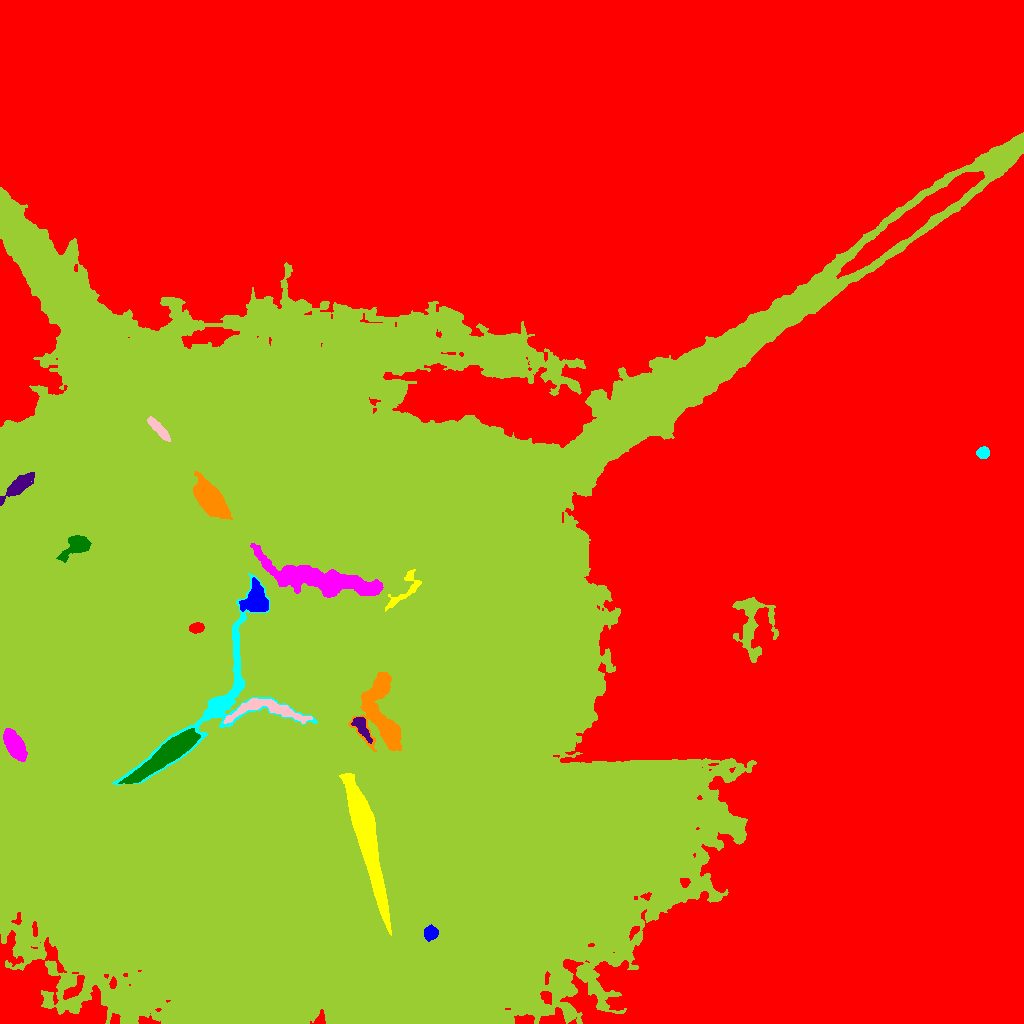

Source data for this figure (header and first rows):
ID, X, Y, A, B, theta, total_flux, mu_max, mu_median, mu_mean, R_fwhm, R_e, R10, R90, x_start, x_end, y_start, y_end, area, greylevel
0, 620, 602.8, 344.8, 212.5, -0.8401, 22520917, 101.0, 38.0, 37.28, 64.4, 280.9, 119.4, 402.5, 0, 1023, 0, 1023, 604052, 51.28
1, 430.4, 90.59, 3.351, 3.125, 0.7522, 987.0, 11.0, 5.0, 5.278, 5.352, 4.146, 1.693, 6.457, 424, 438, 82, 99, 187, 102.3
2, 365.4, 187.5, 35.19, 4.115, -1.315, 121803, 110.0, 45.0, 50.44, 17.42, 14.71, 5.944, 23.59, 339, 391, 88, 250, 2415, 195.4
3, 14.26, 278.6, 7.825, 3.748, -1.052, 3305, 12.0, 6.0, 6.248, 9.541, 7.047, 2.932, 10.88, 3, 27, 262, 295, 529, 131.2
4, 166.6, 269, 20.44, 3.844, 0.6362, 37146, 60.0, 26.0, 27.5, 13.35, 11.04, 4.583, 17.27, 118, 200, 240, 295, 1351, 207.5
5, 361.4, 297.2, 6.573, 2.603, -1.045, 4736, 43.0, 17.5, 18.65, 5.726, 4.787, 1.871, 7.527, 351, 372, 280, 306, 254, 186.6
6, 379.6, 313.8, 21.17, 8.854, -1.398, 51356, 82.0, 28.0, 31.16, 13.58, 11.79, 4.72, 18.62, 348, 401, 272, 351, 1648, 181.2
7, 223, 330.1, 49.9, 22.16, 0.984, 61842, 76.0, 22.0, 25.84, 12.93, 14.37, 5.499, 23.98, 112, 317, 239, 450, 2393, 177.8
8, 269.5, 313.7, 21.54, 5.426, -0.0914, 19555, 50.0, 25.0, 24.97, 11.27, 9.027, 3.656, 13.73, 223, 312, 300, 325, 783, 199
9, 751.6, 400.8, 17.75, 9.348, -1.508, 2604, 6.0, 2.0, 2.443, 11.44, 9.934, 3.742, 15.95, 732, 778, 361, 426, 1066, 69.44
10, 197.6, 395.6, 3.051, 2.232, 0.255, 943.0, 17.0, 5.0, 6.549, 4.107, 3.29, 1.262, 5.232, 189, 204, 390, 401, 144, 167.5
11, 255.7, 423.2, 7.279, 6.07, 1.367, 24821, 69.0, 45.0, 41.03, 10.98, 7.999, 3.385, 11.89, 239, 268, 412, 446, 605, 217
12, 404.1, 433.1, 13.73, 4.333, 0.8519, 4892, 32.0, 13.0, 13.37, 6.723, 5.836, 2.257, 9.167, 385, 421, 412, 454, 366, 203.4
13, 319.6, 443.7, 31.34, 6.039, -0.1903, 112618, 87.0, 54.0, 48.17, 21.36, 15.78, 6.699, 23.17, 250, 383, 426, 480, 2338, 209.2
14, 76.89, 477.7, 8.474, 4.309, 0.597, 1618, 8.0, 3.0, 3.62, 8.349, 6.58, 2.646, 10.42, 56, 91, 461, 488, 447, 127.6
15, 18.44, 537.6, 9.351, 3.168, 0.6856, 2562, 12.0, 5.0, 5.706, 7.919, 6.531, 2.585, 10.54, 0, 34, 518, 551, 449, 134.7
16, 210.6, 523.7, 10.8, 4.591, -0.934, 32817, 81.0, 31.0, 33.73, 10.95, 8.992, 3.7, 14.1, 193, 232, 504, 552, 973, 193.7
17, 983.2, 570.7, 2.782, 2.533, 0.1061, 1153, 19.0, 7.0, 8.177, 4.184, 3.432, 1.382, 5.382, 976, 989, 565, 577, 141, 77.18
18, 159.4, 593.8, 7.181, 2.009, -0.8412, 1735, 14.0, 6.0, 6.777, 6.358, 4.886, 2.034, 7.506, 147, 170, 582, 607, 256, 174.8
19, 298.3, 377.4, 171, 161.4, -0.4234, 17287305, 180.0, 34.0, 40.67, 52.64, 183.5, 76.11, 293.1, 0, 1023, 0, 891, 425100, 101.7
20, 911.2, 802, 40.14, 4.56, 0.6401, 40569, 27.0, 13.0, 13.18, 21.79, 17.49, 7.136, 26.73, 836, 984, 745, 852, 3079, 104.2
